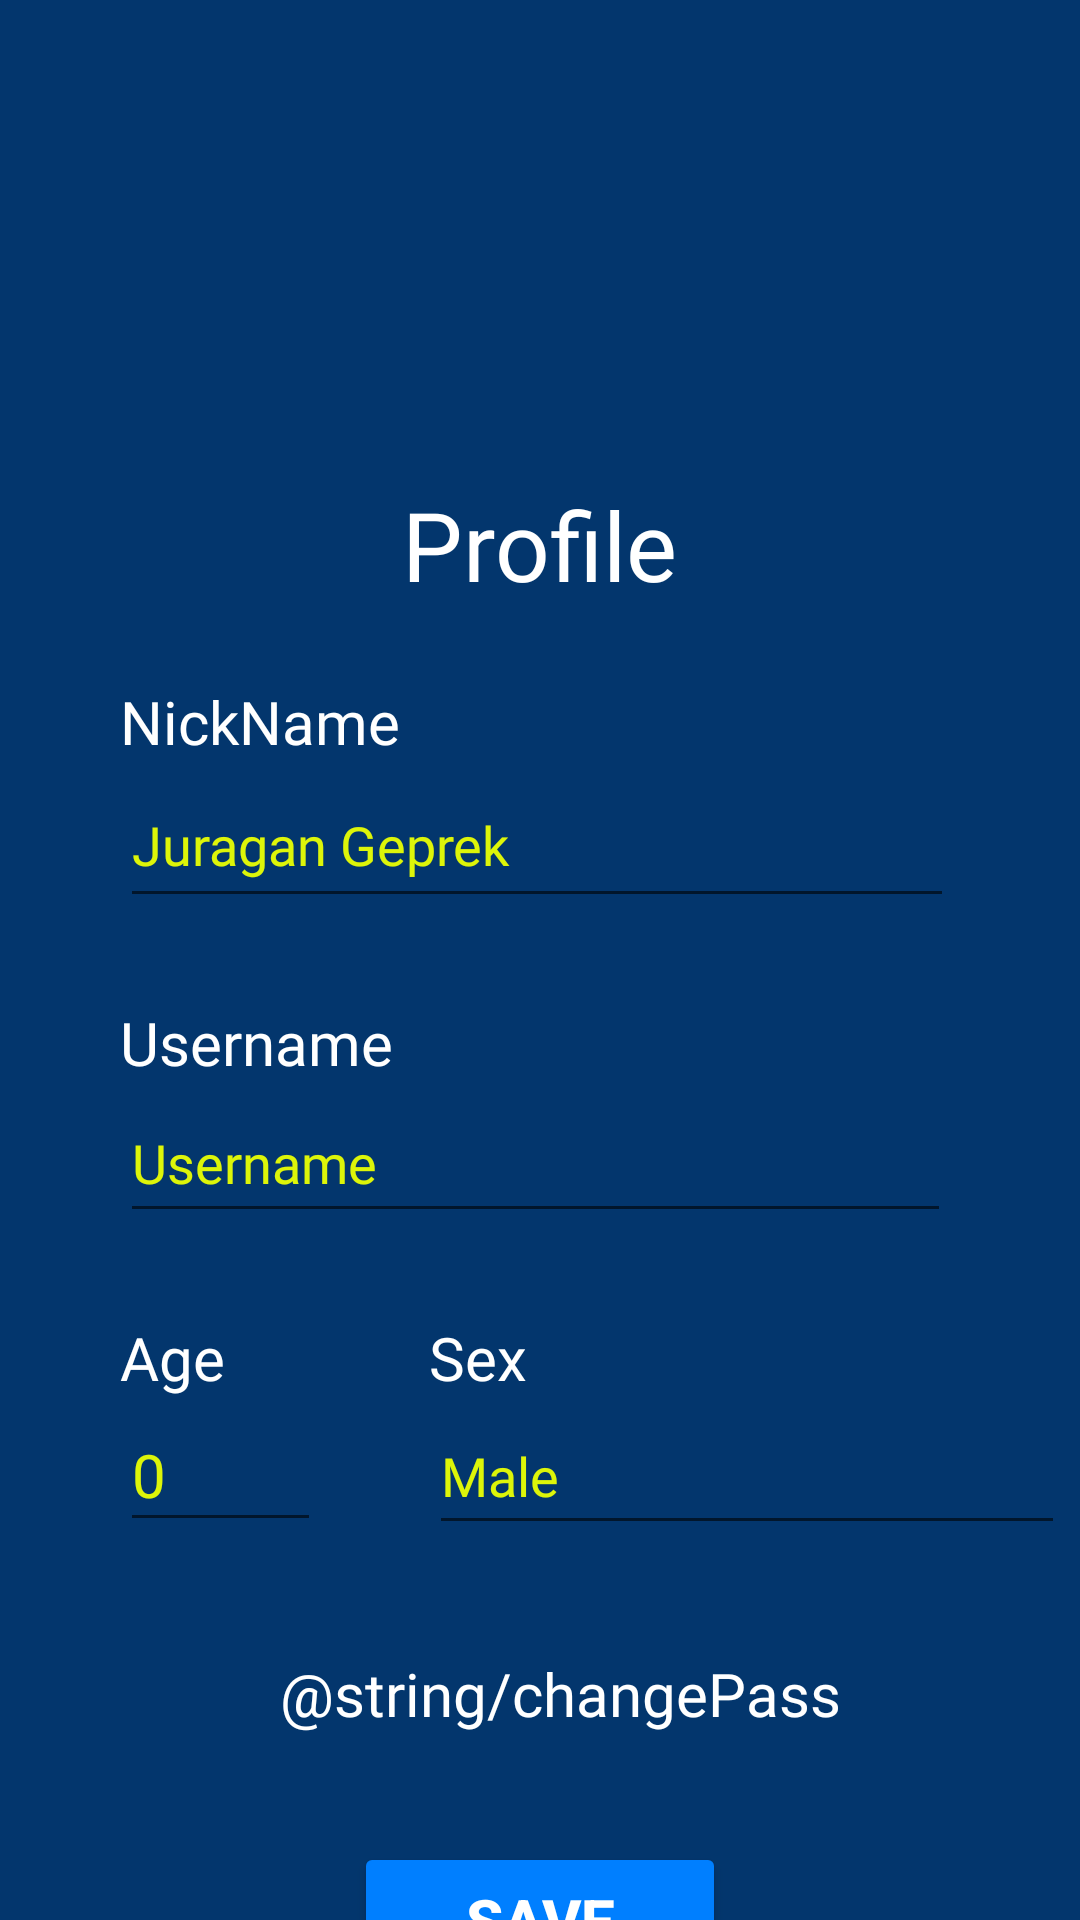

Reconstruct the res/layout file that produces this screen, plus the resources it refers to.
<!-- AndroidManifest.xml: application theme Theme.FALL -->
<!-- res/layout/fragment_notifications.xml -->
<?xml version="1.0" encoding="utf-8"?>
<androidx.constraintlayout.widget.ConstraintLayout xmlns:android="http://schemas.android.com/apk/res/android"
    xmlns:app="http://schemas.android.com/apk/res-auto"
    xmlns:tools="http://schemas.android.com/tools"
    android:layout_width="match_parent"
    android:layout_height="match_parent"
    tools:context=".ui.notifications.NotificationsFragment"
    android:background="@color/bg">


    <ImageView
        android:id="@+id/imageView6"
        android:layout_width="100dp"
        android:layout_height="100dp"
        android:layout_marginTop="36dp"
        app:layout_constraintEnd_toEndOf="parent"
        app:layout_constraintHorizontal_bias="0.498"
        app:layout_constraintStart_toStartOf="parent"
        app:layout_constraintTop_toTopOf="parent"
        android:background="@drawable/profilepic4" />

    <TextView
        android:id="@+id/textViewProfile"
        android:layout_width="wrap_content"
        android:layout_height="wrap_content"
        android:layout_marginTop="24dp"
        android:fontFamily="@font/lato_bold"
        android:text="Profile"
        android:textColor="@color/white"
        android:textSize="32sp"
        app:layout_constraintEnd_toEndOf="parent"
        app:layout_constraintStart_toStartOf="parent"
        app:layout_constraintTop_toBottomOf="@+id/imageView6" />

    <TextView
        android:id="@+id/textViewNickN"
        android:layout_width="wrap_content"
        android:layout_height="wrap_content"
        android:layout_marginStart="40dp"
        android:layout_marginTop="24dp"
        android:text="NickName"
        android:textSize="20sp"
        android:fontFamily="@font/lato_medium"
        android:textColor="@color/white"
        app:layout_constraintStart_toStartOf="parent"
        app:layout_constraintTop_toBottomOf="@+id/textViewProfile" />

    <EditText
        android:id="@+id/editTextNickName"
        android:layout_width="278dp"
        android:layout_height="52dp"
        android:ems="10"
        android:fontFamily="@font/lato_semibold"
        android:inputType="textPersonName"
        android:text="Juragan Geprek"
        android:textColor="@color/text"
        app:layout_constraintStart_toStartOf="@+id/textViewNickN"
        app:layout_constraintTop_toBottomOf="@+id/textViewNickN" />

    <TextView
        android:id="@+id/textViewUsrNm"
        android:layout_width="wrap_content"
        android:layout_height="wrap_content"
        android:layout_marginTop="28dp"
        android:text="Username"
        android:textSize="20sp"
        android:fontFamily="@font/lato_medium"
        android:textColor="@color/white"
        app:layout_constraintStart_toStartOf="@+id/textViewNickN"
        app:layout_constraintTop_toBottomOf="@+id/editTextNickName" />

    <EditText
        android:id="@+id/editTextUsrNm"
        android:layout_width="277dp"
        android:layout_height="50dp"
        android:ems="10"
        android:inputType="textPersonName"
        android:text="Username"
        android:fontFamily="@font/lato_semibold"
        android:textColor="@color/text"
        app:layout_constraintStart_toStartOf="@+id/textViewUsrNm"
        app:layout_constraintTop_toBottomOf="@+id/textViewUsrNm" />

    <TextView
        android:id="@+id/textViewAge"
        android:layout_width="wrap_content"
        android:layout_height="wrap_content"
        android:layout_marginTop="28dp"
        android:text="Age"
        android:textSize="20sp"
        android:fontFamily="@font/lato_medium"
        android:textColor="@color/white"
        app:layout_constraintStart_toStartOf="@+id/textViewUsrNm"
        app:layout_constraintTop_toBottomOf="@+id/editTextUsrNm" />

    <EditText
        android:id="@+id/editTextNumberAge"
        android:layout_width="67dp"
        android:layout_height="48dp"
        android:ems="10"
        android:inputType="number"
        android:text="0"
        android:textSize="20sp"
        android:fontFamily="@font/lato_medium"
        android:textColor="@color/text"
        app:layout_constraintStart_toStartOf="@+id/textViewAge"
        app:layout_constraintTop_toBottomOf="@+id/textViewAge" />

    <TextView
        android:id="@+id/textViewSex"
        android:layout_width="wrap_content"
        android:layout_height="wrap_content"
        android:layout_marginStart="68dp"
        android:textSize="20sp"
        android:fontFamily="@font/lato_medium"
        android:text="Sex"
        android:textColor="@color/white"
        app:layout_constraintStart_toEndOf="@+id/textViewAge"
        app:layout_constraintTop_toTopOf="@+id/textViewAge" />

    <EditText
        android:id="@+id/editTextSex"
        android:layout_width="212dp"
        android:layout_height="49dp"
        android:ems="10"
        android:fontFamily="@font/lato_semibold"
        android:inputType="none"
        android:text="Male"
        android:editable="false"
        android:textColor="@color/text"
        app:layout_constraintStart_toStartOf="@+id/textViewSex"
        app:layout_constraintTop_toBottomOf="@+id/textViewSex"
        tools:ignore="Deprecated" />

    <TextView
        android:id="@+id/textViewPass"
        android:layout_width="wrap_content"
        android:layout_height="wrap_content"
        android:layout_marginTop="36dp"
        android:fontFamily="@font/lato_heavyitalic"
        android:text="@string/changePass"
        android:textColor="@color/white"
        android:textSize="20sp"
        app:layout_constraintEnd_toEndOf="parent"
        app:layout_constraintHorizontal_bias="0.54"
        app:layout_constraintStart_toStartOf="parent"
        app:layout_constraintTop_toBottomOf="@+id/editTextSex" />

    <Button
        android:id="@+id/button"
        android:layout_width="124dp"
        android:layout_height="52dp"
        android:layout_marginTop="36dp"
        android:textColor="@color/white"
        android:backgroundTint="@color/button"
        android:textSize="20sp"
        android:textStyle="bold"
        android:text="Save"
        app:layout_constraintEnd_toEndOf="parent"
        app:layout_constraintStart_toStartOf="parent"
        app:layout_constraintTop_toBottomOf="@+id/textViewPass" />

</androidx.constraintlayout.widget.ConstraintLayout>
<!-- resources referenced by this layout -->
<resources>
  <color name="bg">#03366D</color>
  <color name="button">#007FFF</color>
  <color name="text">#ddf509</color>
  <color name="white">#FFFFFFFF</color>
  <style name="Theme.FALL" parent="Theme.MaterialComponents.DayNight.DarkActionBar">
          
          <item name="colorPrimary">@color/bg</item>
          <item name="colorPrimaryVariant">@color/purple_700</item>
          <item name="colorOnPrimary">@color/white</item>
          
          <item name="colorSecondary">@color/teal_200</item>
          <item name="colorSecondaryVariant">@color/teal_700</item>
          <item name="colorOnSecondary">@color/black</item>
          
          <item name="android:statusBarColor">?attr/colorPrimaryVariant</item>
          
      </style>
  <color name="purple_700">#FF3700B3</color>
  <color name="teal_200">#FF03DAC5</color>
  <color name="teal_700">#FF018786</color>
  <color name="black">#FF000000</color>
</resources>
